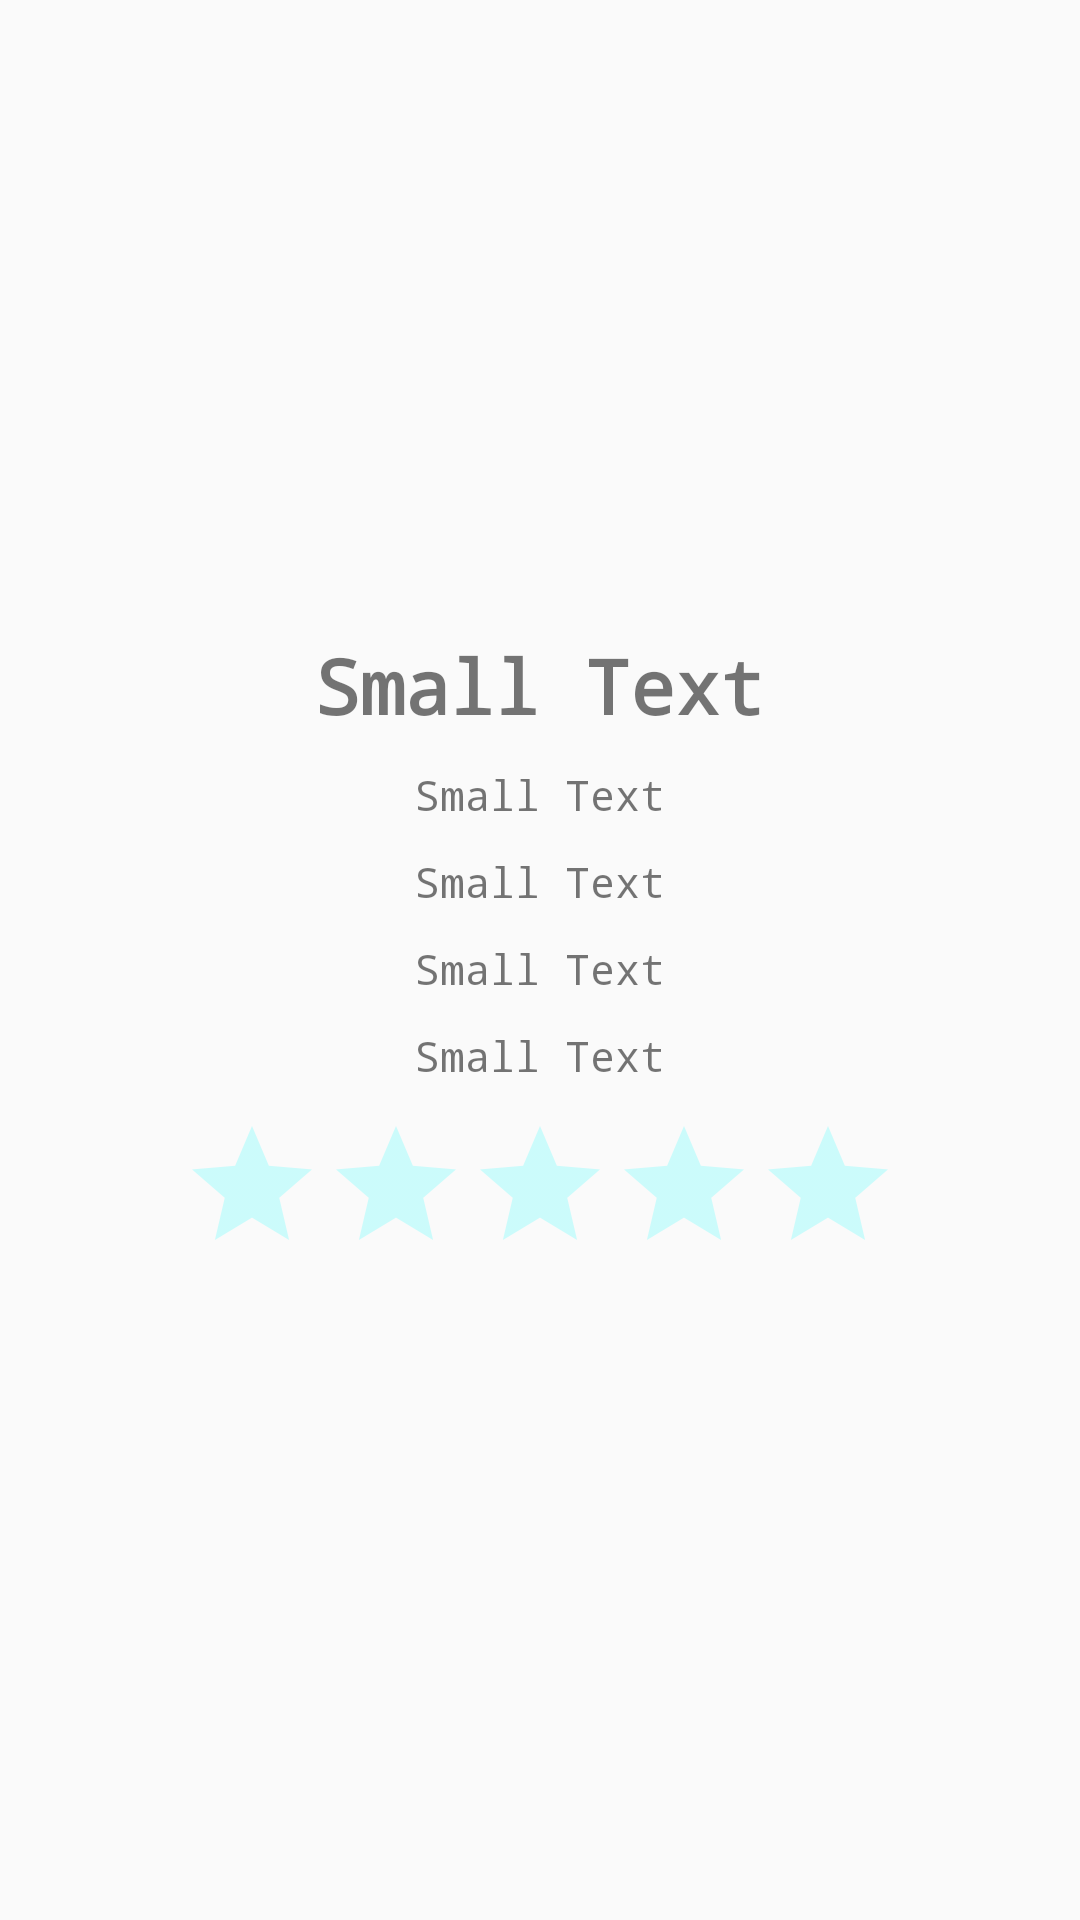

This screen was rendered from an Android layout file. Write that file and the resources it references.
<!-- AndroidManifest.xml: application theme AppTheme -->
<!-- res/layout/about_fragment.xml -->
<?xml version="1.0" encoding="utf-8"?>
<FrameLayout
	xmlns:android="http://schemas.android.com/apk/res/android"
	android:layout_width="match_parent"
	android:layout_height="match_parent"
	android:orientation="vertical"
	android:layout_gravity="center_vertical|center_horizontal">

	<LinearLayout
		android:layout_margin="10dp"
		android:layout_width="match_parent"
		android:layout_height="match_parent"
		android:gravity="center_vertical|center_horizontal"
		android:orientation="vertical">

		<TextView
			android:id="@+id/about_fragmentTextView1"
			android:layout_width="wrap_content"
			android:layout_height="wrap_content"
			android:text="Small Text"
			android:textAppearance="?android:attr/textAppearanceSmall"
			android:textStyle="bold"
			android:textSize="25dp"
			android:typeface="monospace"/>

		<TextView
			android:id="@+id/about_fragmentTextView2"
			android:layout_width="wrap_content"
			android:layout_height="wrap_content"
			android:text="Small Text"
			android:textAppearance="?android:attr/textAppearanceSmall"
			android:layout_marginTop="10dp"
			android:typeface="monospace"
			android:gravity="center_horizontal"
			android:ellipsize="marquee"/>

		<TextView
			android:id="@+id/about_fragmentTextView3"
			android:layout_width="wrap_content"
			android:layout_height="wrap_content"
			android:text="Small Text"
			android:textAppearance="?android:attr/textAppearanceSmall"
			android:layout_marginTop="10dp"
			android:typeface="monospace"
			android:gravity="center_horizontal"/>

		<TextView
			android:id="@+id/about_fragmentTextView4"
			android:layout_width="wrap_content"
			android:layout_height="wrap_content"
			android:text="Small Text"
			android:textAppearance="?android:attr/textAppearanceSmall"
			android:layout_marginTop="10dp"
			android:typeface="monospace"
			android:gravity="center_horizontal"/>

		<TextView
			android:id="@+id/about_fragmentTextView5"
			android:layout_width="wrap_content"
			android:layout_height="wrap_content"
			android:text="Small Text"
			android:textAppearance="?android:attr/textAppearanceSmall"
			android:layout_marginTop="10dp"
			android:typeface="monospace"
			android:gravity="center_horizontal"/>

		<RatingBar
			android:id="@+id/about_fragmentRatingBar"
			android:layout_width="wrap_content"
			android:layout_height="wrap_content"
			android:layout_marginTop="10dp"/>

	</LinearLayout>

</FrameLayout>
<!-- resources referenced by this layout -->
<resources>
  <style name="AppTheme" parent="Theme.AppCompat.Light.NoActionBar">
          <item name="colorPrimary">@color/colorPrimary</item>
          <item name="colorPrimaryDark">@color/colorPrimaryDark</item>
          <item name="colorAccent">@color/colorAccent</item>
          <item name="colorControlNormal">@color/colorControlNormal</item>
      	<item name="colorControlHighlight">@color/colorControlHighlight</item>
      </style>
  <color name="colorPrimary">#FFFFFF</color>
  <color name="colorPrimaryDark">#BEDCDC</color>
  <color name="colorAccent">#2BA7F6</color>
  <color name="colorControlNormal">#46FFFF</color>
  <color name="colorControlHighlight">#A9F7FB</color>
</resources>
